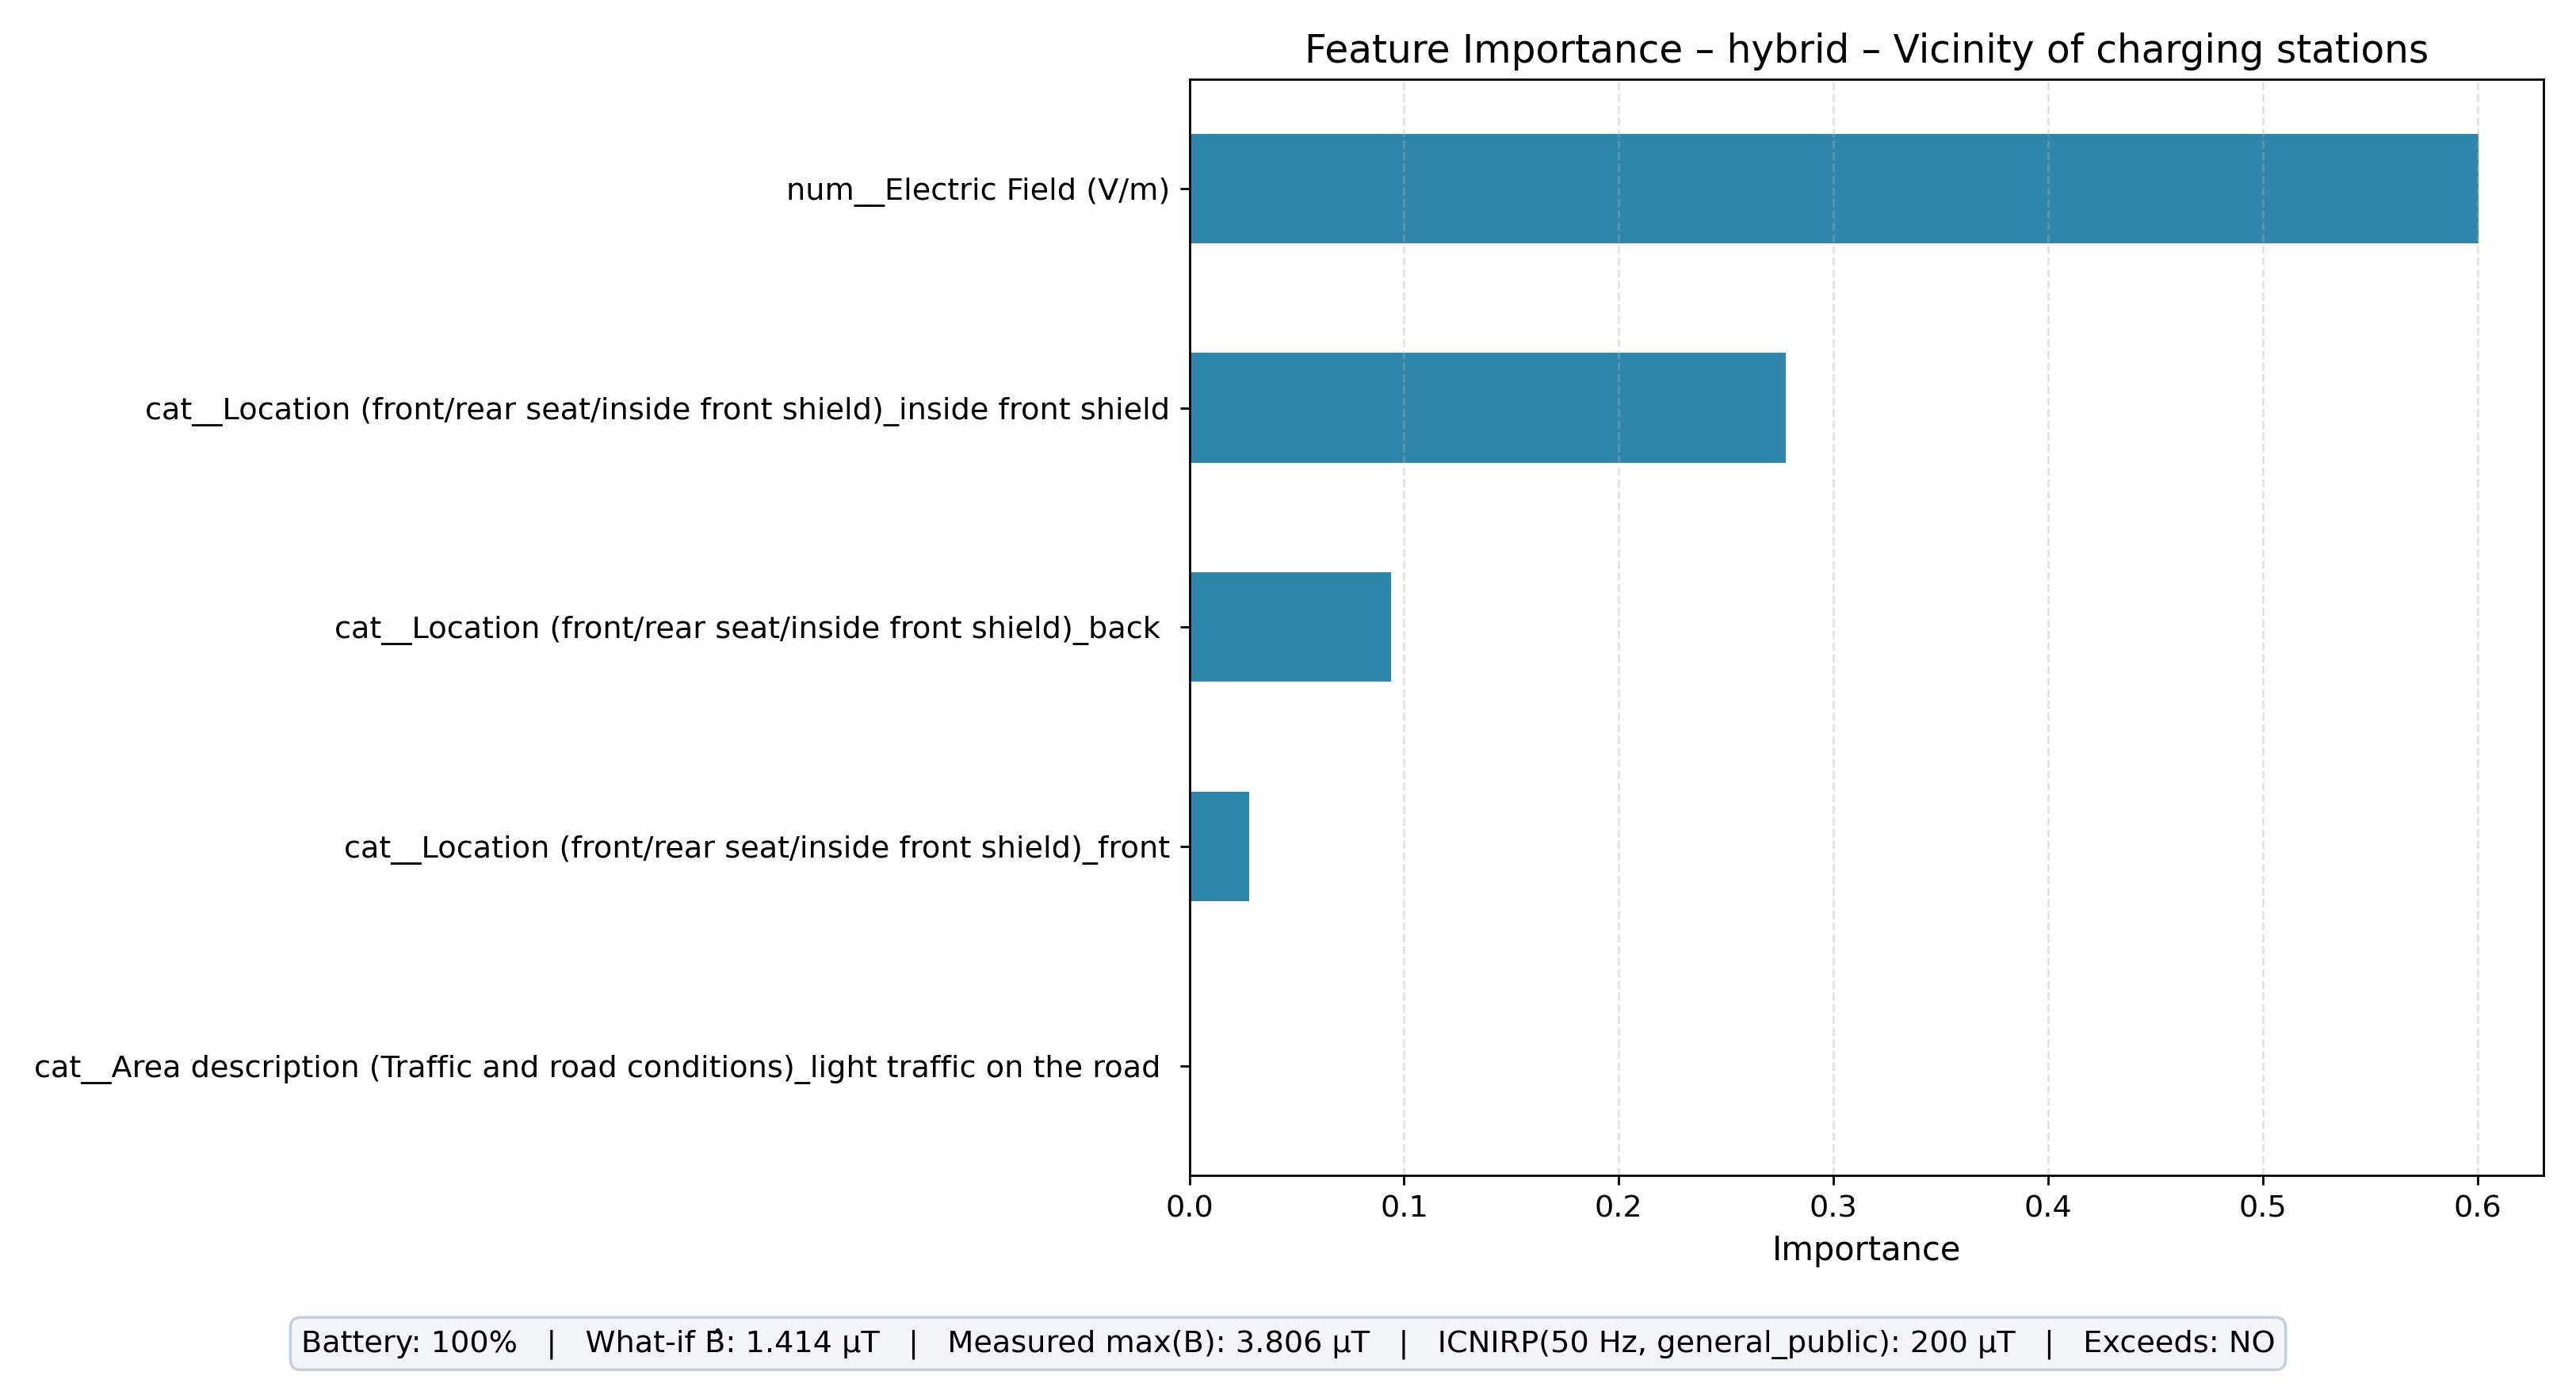

The data file committed next to this chart (first rows):
feature, importance
num__Electric Field (V/m), 0.6005
cat__Location (front/rear seat/inside fr…, 0.2778
cat__Location (front/rear seat/inside fr…, 0.09401
cat__Location (front/rear seat/inside fr…, 0.02773
cat__Area description (Traffic and road …, 0.0
